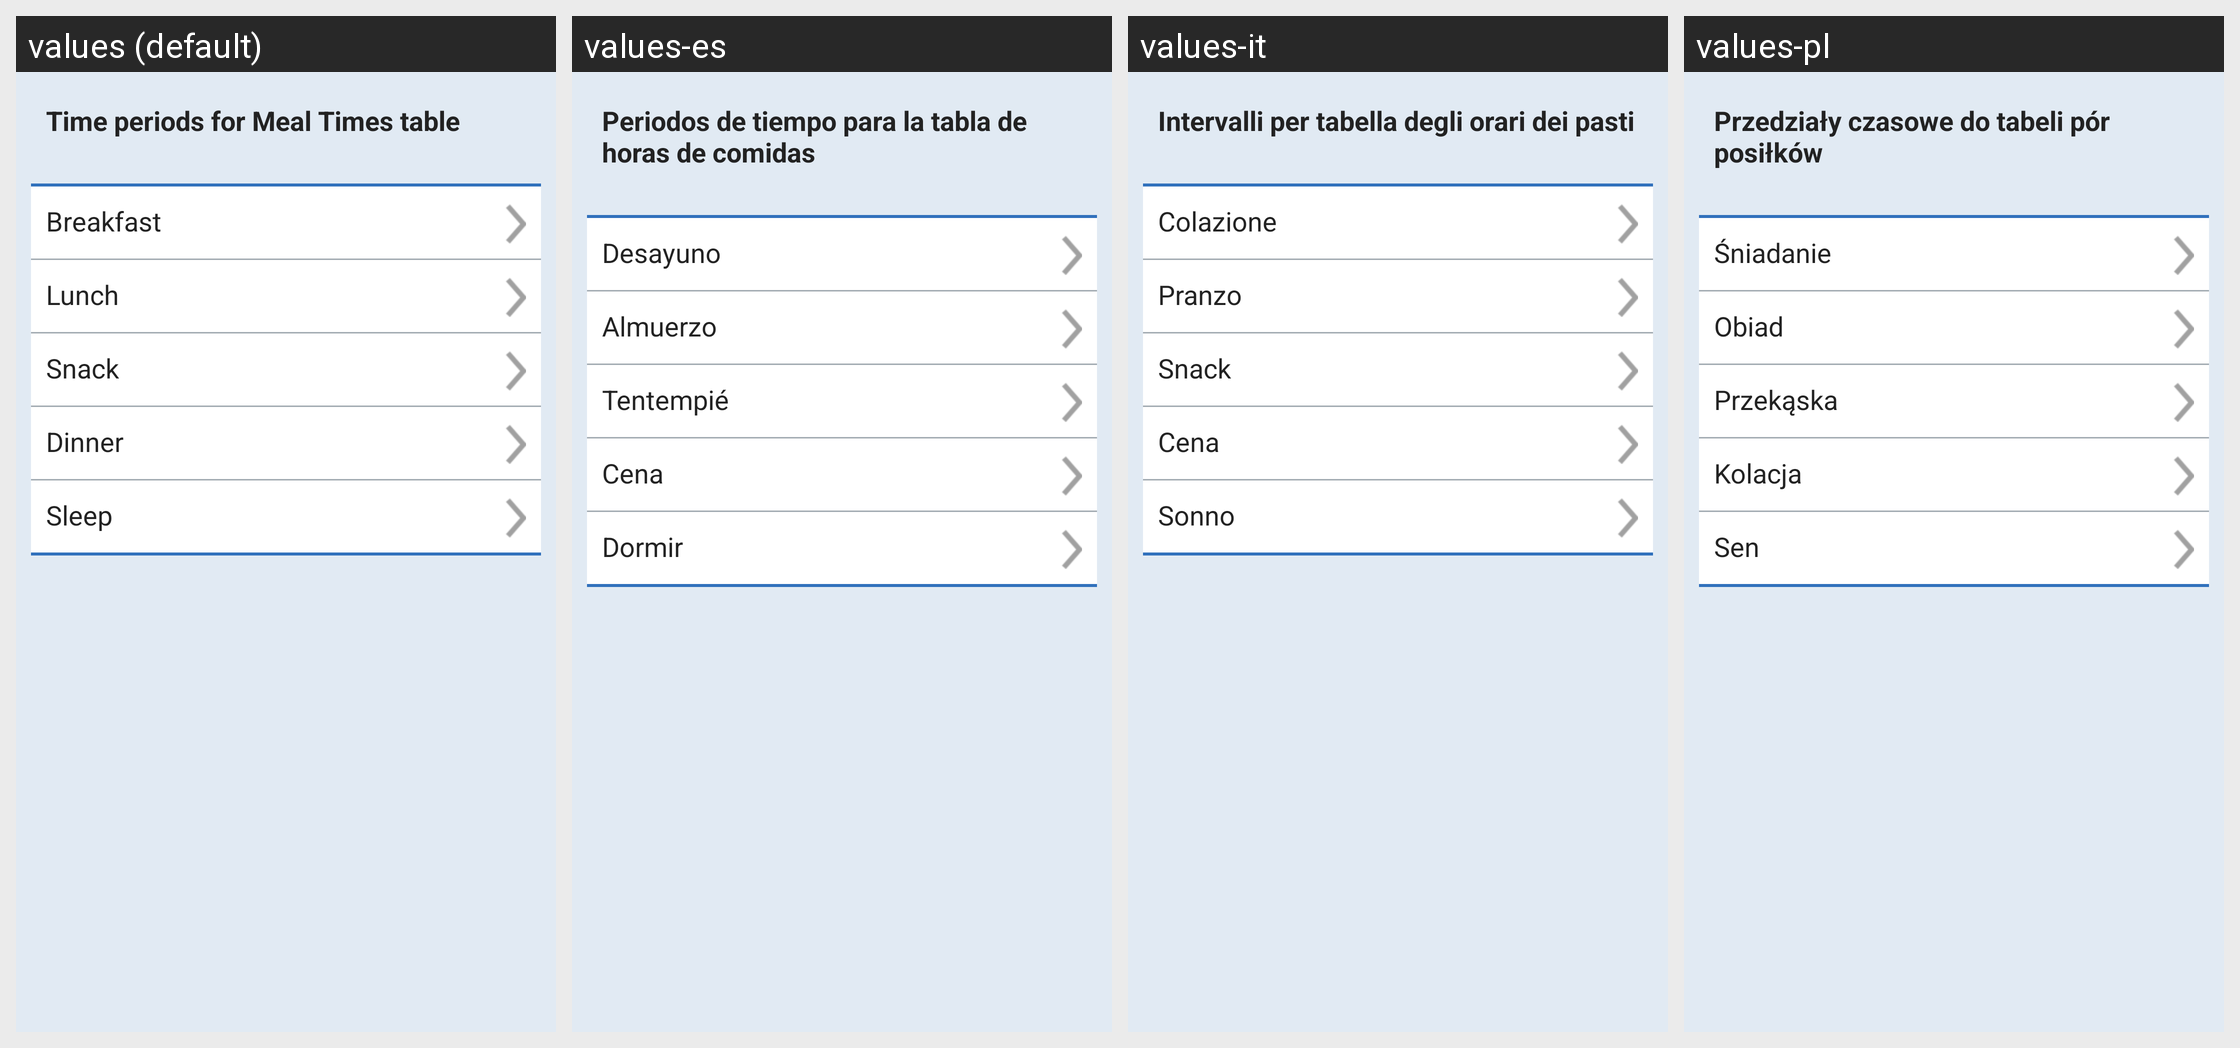

The Android screen above is rendered under several locales of the same app. Produce the string resources it draws, with the default and per-locale values.
Android screen res/layout/fragment_mealtimes.xml rendered under 4 locales, left to right: values (default), values-es, values-it, values-pl. Device: Nexus 5 (rendered at 1080×1920; each locale shown at half size, 540×960, under a caption strip naming it); theme SenseonicsThemeNoAnimation.
Other locales in the repository, not shown: values-cs, values-da, values-de, values-en-rGB, values-fi, values-fr, values-nb, values-nl, values-pt-rBR, values-ro, values-sv, values-zh.
Strings drawn on this screen, with the default value and each locale's value (text and hints the layout hard-codes, and strings that could not be matched under every locale, appear in the picture but are not listed):

set_meal_times_text
  values: Time periods for Meal Times table
  values-es: Periodos de tiempo para la tabla de horas de comidas
  values-it: Intervalli per tabella degli orari dei pasti
  values-pl: Przedziały czasowe do tabeli pór posiłków

breakfast
  values: Breakfast
  values-es: Desayuno
  values-it: Colazione
  values-pl: Śniadanie

lunch
  values: Lunch
  values-es: Almuerzo
  values-it: Pranzo
  values-pl: Obiad

snack
  values: Snack
  values-es: Tentempié
  values-it: Snack
  values-pl: Przekąska

dinner
  values: Dinner
  values-es: Cena
  values-it: Cena
  values-pl: Kolacja

sleep
  values: Sleep
  values-es: Dormir
  values-it: Sonno
  values-pl: Sen
